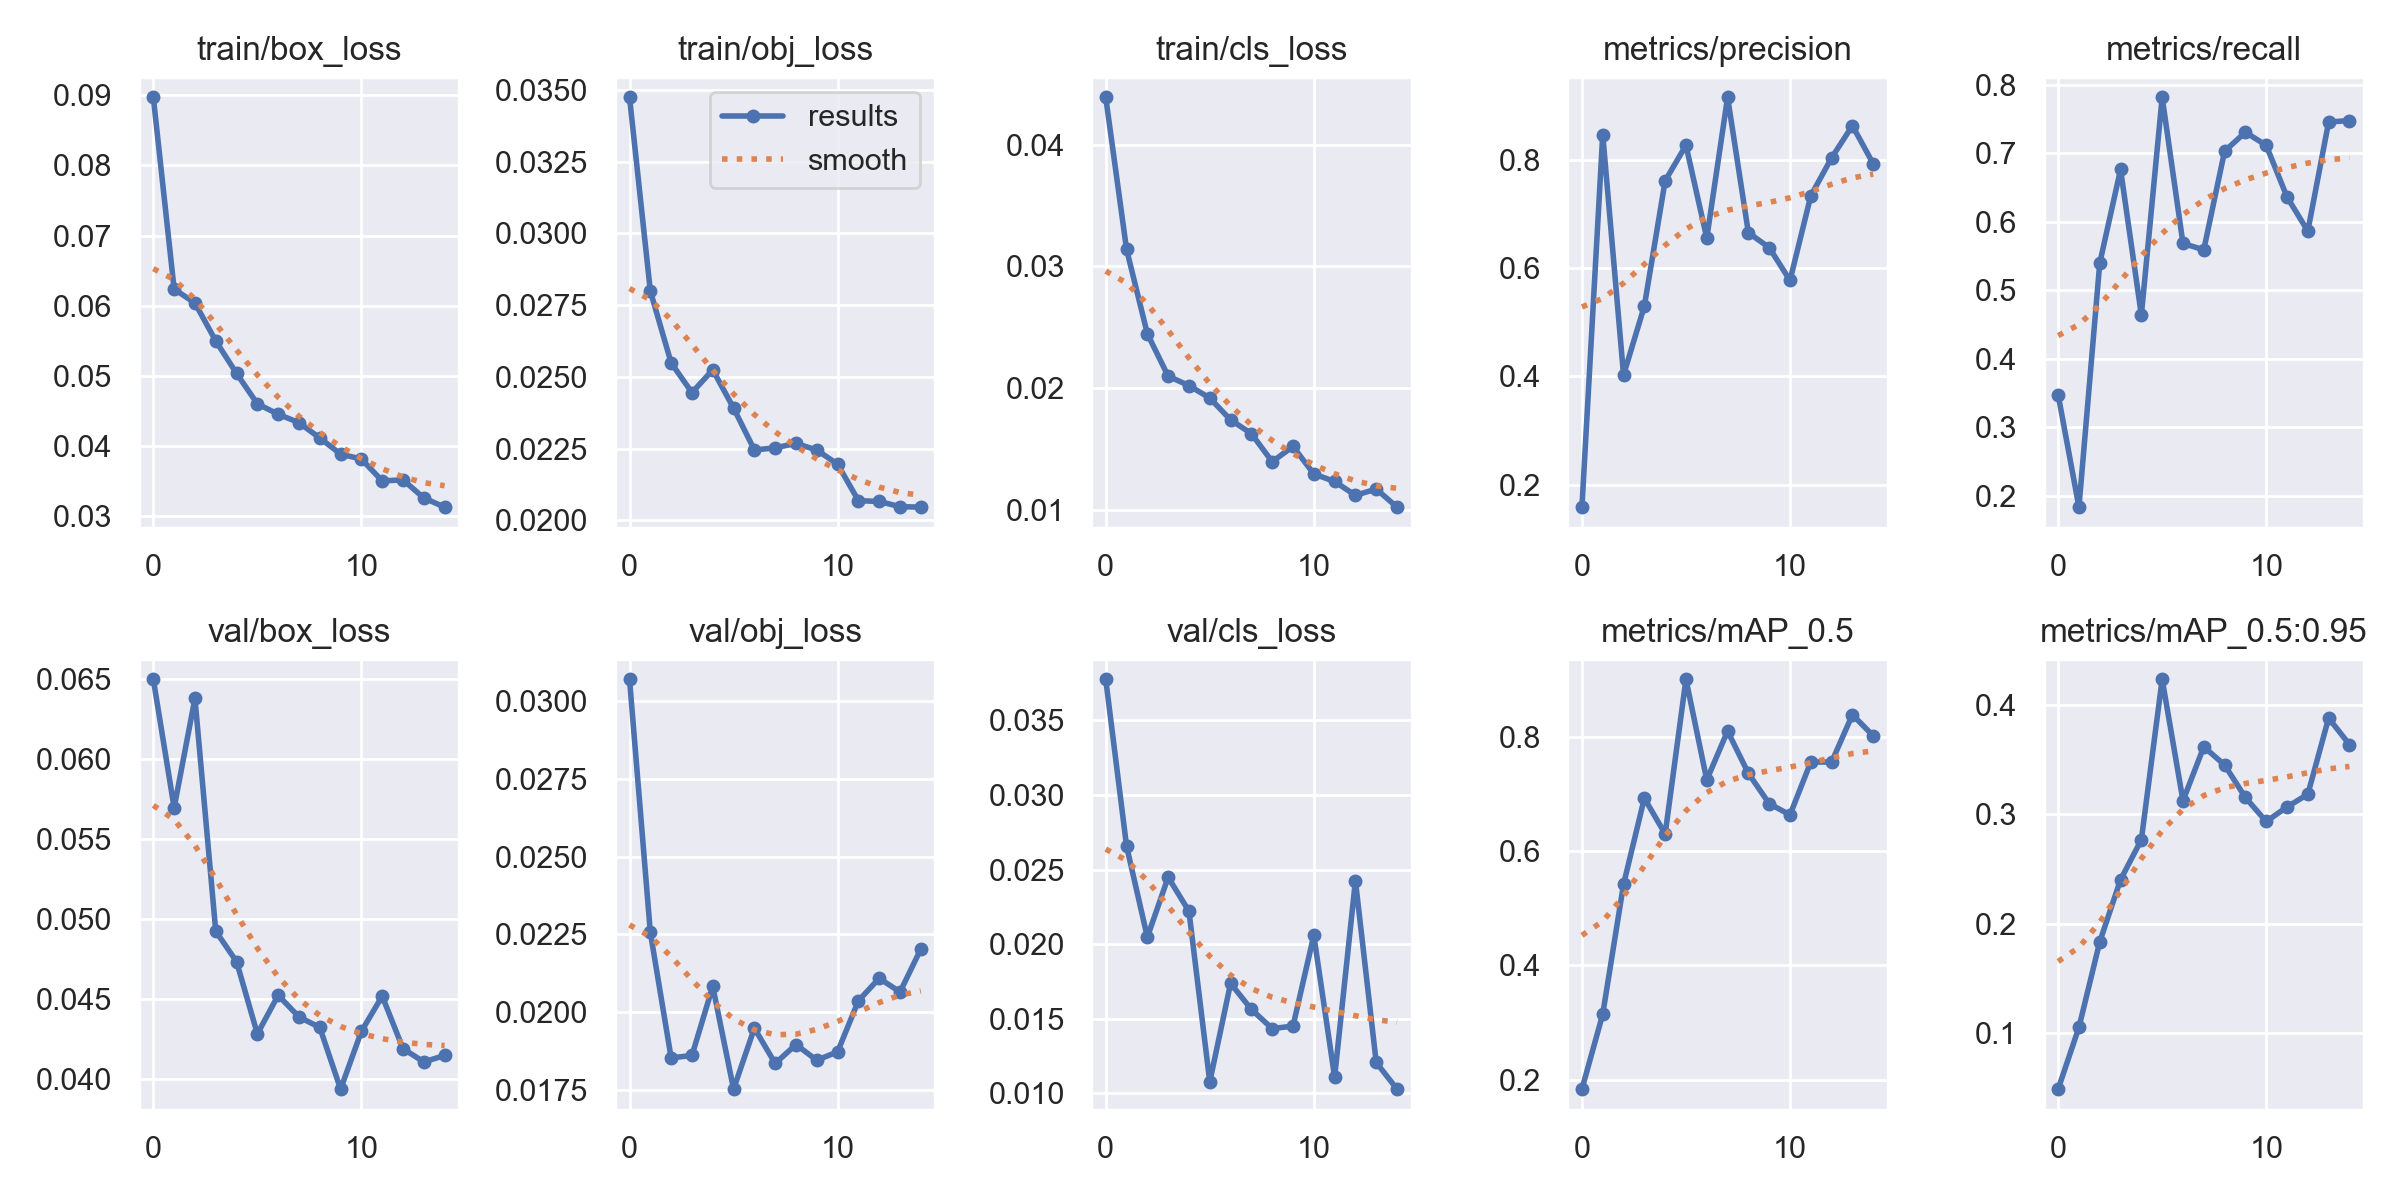

The table this chart was drawn from, first rows:
epoch, train/box_loss, train/obj_loss, train/cls_loss, metrics/precision, metrics/recall, metrics/mAP_0.5, metrics/mAP_0.5:0.95, val/box_loss, val/obj_loss, val/cls_loss, x/lr0, x/lr1, x/lr2
0, 0.08972, 0.03474, 0.04388, 0.1586, 0.3476, 0.1839, 0.04886, 0.06497, 0.0307, 0.03776, 0.07027, 0.003303, 0.003303
1, 0.06235, 0.02799, 0.0314, 0.8461, 0.1833, 0.3149, 0.1053, 0.05694, 0.02256, 0.02659, 0.03984, 0.006198, 0.006198
2, 0.06037, 0.02549, 0.02446, 0.4023, 0.5397, 0.5418, 0.1834, 0.06378, 0.01853, 0.02047, 0.008957, 0.008654, 0.008654
3, 0.05496, 0.02445, 0.02097, 0.5296, 0.6765, 0.6923, 0.2403, 0.04922, 0.0186, 0.02448, 0.00802, 0.00802, 0.00802
4, 0.05033, 0.02524, 0.0202, 0.7608, 0.4639, 0.6299, 0.2768, 0.04731, 0.02083, 0.0222, 0.00802, 0.00802, 0.00802
5, 0.04598, 0.02391, 0.01918, 0.8263, 0.7819, 0.9001, 0.4234, 0.04279, 0.01752, 0.01076, 0.00736, 0.00736, 0.00736
6, 0.04451, 0.02245, 0.01738, 0.655, 0.5684, 0.7243, 0.3124, 0.04521, 0.01948, 0.01737, 0.0067, 0.0067, 0.0067
7, 0.04329, 0.02253, 0.01625, 0.9149, 0.5593, 0.8097, 0.3617, 0.04385, 0.01835, 0.01562, 0.00604, 0.00604, 0.00604
8, 0.04111, 0.02268, 0.01395, 0.6649, 0.7032, 0.7358, 0.3451, 0.04319, 0.01895, 0.01433, 0.00538, 0.00538, 0.00538
9, 0.03882, 0.02245, 0.0152, 0.6376, 0.7309, 0.6828, 0.3154, 0.03934, 0.01845, 0.0145, 0.00472, 0.00472, 0.00472
10, 0.0381, 0.02196, 0.01294, 0.5768, 0.7118, 0.6632, 0.2934, 0.04295, 0.01872, 0.02059, 0.00406, 0.00406, 0.00406
11, 0.03499, 0.02069, 0.01232, 0.7332, 0.6364, 0.7556, 0.3067, 0.04516, 0.02036, 0.01108, 0.0034, 0.0034, 0.0034
12, 0.03513, 0.02066, 0.01118, 0.8032, 0.5865, 0.7554, 0.3184, 0.04187, 0.02109, 0.02425, 0.00274, 0.00274, 0.00274
13, 0.03256, 0.02048, 0.0117, 0.8625, 0.7457, 0.8383, 0.388, 0.04104, 0.02065, 0.01206, 0.00208, 0.00208, 0.00208
14, 0.03125, 0.02046, 0.01022, 0.7922, 0.748, 0.8012, 0.3638, 0.04144, 0.02203, 0.01027, 0.00142, 0.00142, 0.00142
